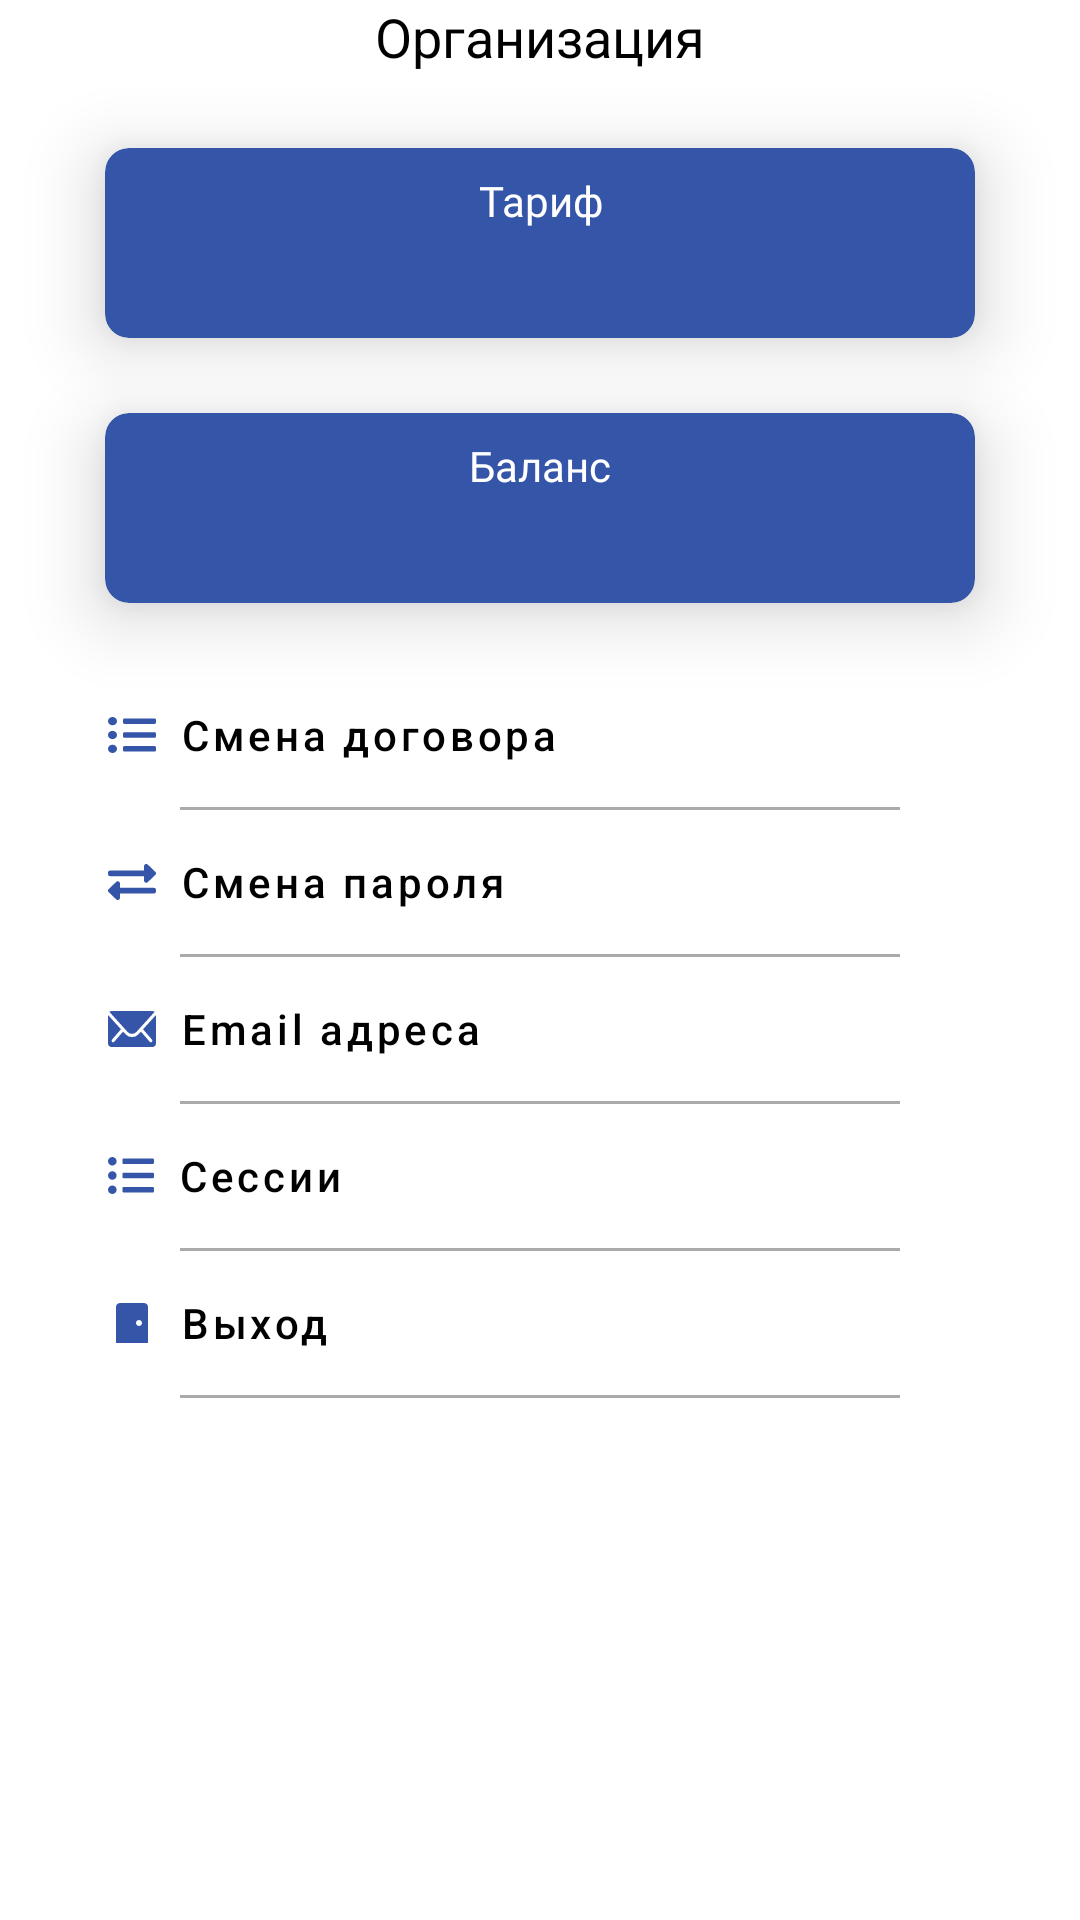

Produce the Android XML layout that renders to this screen, including the resource entries it uses.
<!-- AndroidManifest.xml: application theme Theme.Ellcom -->
<!-- res/layout/fragment_profile.xml -->
<?xml version="1.0" encoding="utf-8"?>
<ScrollView xmlns:android="http://schemas.android.com/apk/res/android"
    xmlns:app="http://schemas.android.com/apk/res-auto"
    xmlns:tools="http://schemas.android.com/tools"
    android:layout_width="match_parent"
    android:layout_height="match_parent"
    tools:context=".ui.ProfileFragment">

    <LinearLayout
        android:layout_width="match_parent"
        android:layout_height="wrap_content"
        android:orientation="vertical">

        <ProgressBar
            android:id="@+id/progressBar"
            style="?android:attr/progressBarStyle"
            android:layout_width="match_parent"
            android:layout_height="wrap_content"
            android:layout_marginTop="30dp"
            android:visibility="gone" />

        <LinearLayout
            android:id="@+id/layoutContent"
            android:layout_width="match_parent"
            android:layout_height="match_parent"
            android:orientation="vertical"
            android:visibility="visible">

            <TextView
                android:id="@+id/textViewCompany"
                android:layout_width="match_parent"
                android:layout_height="wrap_content"
                android:gravity="center"
                android:text="Организация"
                android:textColor="@color/black"
                android:textSize="18sp" />

            <com.google.android.material.card.MaterialCardView
                android:layout_width="match_parent"
                android:layout_height="wrap_content"
                android:layout_marginStart="35dp"
                android:layout_marginTop="25dp"
                android:layout_marginEnd="35dp"
                android:backgroundTint="@color/dark_blue"
                app:cardCornerRadius="8dp"
                app:cardElevation="14dp"
                app:cardMaxElevation="36dp">

                <RelativeLayout
                    android:layout_width="match_parent"
                    android:layout_height="match_parent">

                    <TextView
                        android:id="@+id/textViewRateUp"
                        android:layout_width="wrap_content"
                        android:layout_height="wrap_content"
                        android:layout_centerHorizontal="true"
                        android:layout_marginTop="8dp"
                        android:fontFamily="@font/roboto_thin"
                        android:gravity="center"
                        android:text="Тариф"
                        android:textColor="@color/white"
                        android:textSize="14sp" />

                    <TextView
                        android:id="@+id/textViewRateDown"
                        android:layout_width="wrap_content"
                        android:layout_height="wrap_content"
                        android:layout_below="@+id/textViewRateUp"
                        android:layout_centerHorizontal="true"
                        android:layout_marginBottom="8dp"
                        android:gravity="center"
                        android:text=""
                        android:textColor="@color/white"
                        android:textSize="21sp" />

                </RelativeLayout>
            </com.google.android.material.card.MaterialCardView>

            <com.google.android.material.card.MaterialCardView
                android:layout_width="match_parent"
                android:layout_height="wrap_content"
                android:layout_marginStart="35dp"
                android:layout_marginTop="25dp"
                android:layout_marginEnd="35dp"
                android:backgroundTint="@color/dark_blue"
                app:cardCornerRadius="8dp"
                app:cardElevation="14dp"
                app:cardMaxElevation="36dp">

                <RelativeLayout
                    android:layout_width="match_parent"
                    android:layout_height="match_parent">

                    <TextView
                        android:id="@+id/textViewBalanceUp"
                        android:layout_width="wrap_content"
                        android:layout_height="wrap_content"
                        android:layout_centerHorizontal="true"
                        android:layout_marginTop="8dp"
                        android:fontFamily="@font/roboto_thin"
                        android:gravity="center"
                        android:text="Баланс"
                        android:textColor="@color/white"
                        android:textSize="14sp" />

                    <TextView
                        android:id="@+id/textViewBalanceDown"
                        android:layout_width="wrap_content"
                        android:layout_height="wrap_content"
                        android:layout_below="@+id/textViewBalanceUp"
                        android:layout_centerHorizontal="true"
                        android:layout_marginBottom="8dp"
                        android:gravity="center"
                        android:text=""
                        android:textColor="@color/white"
                        android:textSize="21sp" />

                </RelativeLayout>

            </com.google.android.material.card.MaterialCardView>

            <com.google.android.material.button.MaterialButton
                android:id="@+id/buttonContractChange"
                android:layout_width="match_parent"
                android:layout_height="wrap_content"
                android:layout_marginStart="20dp"
                android:layout_marginTop="20dp"
                android:layout_marginEnd="20dp"
                android:background="@android:color/transparent"
                android:foreground="?android:attr/selectableItemBackground"
                android:gravity="start|center"
                android:text="Смена договора"
                android:textAllCaps="false"
                android:textColor="@color/black"
                app:icon="@drawable/ic_change_of_contract"
                app:iconTint="@color/dark_blue" />

            <View
                android:layout_width="match_parent"
                android:layout_height="1dp"
                android:layout_gravity="end"
                android:layout_marginStart="60dp"
                android:layout_marginEnd="60dp"
                android:background="@android:color/darker_gray" />

            <com.google.android.material.button.MaterialButton
                android:id="@+id/buttonChangePassword"
                android:layout_width="match_parent"
                android:layout_height="wrap_content"
                android:layout_marginStart="20dp"
                android:layout_marginEnd="20dp"
                android:background="@android:color/transparent"
                android:foreground="?android:attr/selectableItemBackground"
                android:gravity="start|center"
                android:text="Смена пароля"
                android:textAllCaps="false"
                android:textColor="@color/black"
                app:icon="@drawable/ic_change_password"
                app:iconTint="@color/dark_blue" />

            <View
                android:layout_width="match_parent"
                android:layout_height="1dp"
                android:layout_gravity="end"
                android:layout_marginStart="60dp"
                android:layout_marginEnd="60dp"
                android:background="@android:color/darker_gray" />

            <com.google.android.material.button.MaterialButton
                android:id="@+id/buttonEmail"
                android:layout_width="match_parent"
                android:layout_height="wrap_content"
                android:layout_marginStart="20dp"
                android:layout_marginEnd="20dp"
                android:background="@android:color/transparent"
                android:foreground="?android:attr/selectableItemBackground"
                android:gravity="start|center"
                android:text="Email адреса"
                android:textAllCaps="false"
                android:textColor="@color/black"
                app:icon="@drawable/ic_email"
                app:iconTint="@color/dark_blue" />

            <View
                android:layout_width="match_parent"
                android:layout_height="1dp"
                android:layout_gravity="end"
                android:layout_marginStart="60dp"
                android:layout_marginEnd="60dp"
                android:background="@android:color/darker_gray" />

            <com.google.android.material.button.MaterialButton
                android:id="@+id/buttonSession"
                android:layout_width="match_parent"
                android:layout_height="wrap_content"
                android:layout_marginStart="20dp"
                android:layout_marginEnd="20dp"
                android:background="@android:color/transparent"
                android:foreground="?android:attr/selectableItemBackground"
                android:gravity="start|center"
                android:text="Сессии"
                android:textAllCaps="false"
                android:textColor="@color/black"
                app:icon="@drawable/ic_session"
                app:iconTint="@color/dark_blue" />

            <View
                android:layout_width="match_parent"
                android:layout_height="1dp"
                android:layout_gravity="end"
                android:layout_marginStart="60dp"
                android:layout_marginEnd="60dp"
                android:background="@android:color/darker_gray" />

            <com.google.android.material.button.MaterialButton
                android:id="@+id/buttonExit"
                android:layout_width="match_parent"
                android:layout_height="wrap_content"
                android:layout_marginStart="20dp"
                android:layout_marginEnd="20dp"
                android:background="@android:color/transparent"
                android:foreground="?android:attr/selectableItemBackground"
                android:gravity="start|center"
                android:text="Выход"
                android:textAllCaps="false"
                android:textColor="@color/black"
                app:icon="@drawable/ic_door"
                app:iconTint="@color/dark_blue" />

            <View
                android:layout_width="match_parent"
                android:layout_height="1dp"
                android:layout_gravity="end"
                android:layout_marginStart="60dp"
                android:layout_marginEnd="60dp"
                android:layout_marginBottom="12dp"
                android:background="@android:color/darker_gray" />

        </LinearLayout>

    </LinearLayout>

</ScrollView>
<!-- resources referenced by this layout -->
<resources>
  <color name="black">#FF000000</color>
  <color name="dark_blue">#3555a8</color>
  <color name="white">#FFFFFFFF</color>
  <!-- drawable ic_change_password (drawable) -->
  <vector xmlns:android="http://schemas.android.com/apk/res/android"
      android:width="16dp"
      android:height="12dp"
      android:viewportWidth="16.721"
      android:viewportHeight="13.064">
    <path
        android:pathData="M0,3.658L0,3.136a0.784,0.784 0,0 1,0.784 -0.784L12.541,2.352L12.541,0.784a0.784,0.784 0,0 1,1.338 -0.554l2.613,2.613a0.784,0.784 0,0 1,0 1.108L13.879,6.564a0.784,0.784 0,0 1,-1.338 -0.554L12.541,4.442L0.784,4.442A0.784,0.784 0,0 1,0 3.658ZM15.937,8.622L4.18,8.622L4.18,7.055a0.784,0.784 0,0 0,-1.338 -0.554L0.23,9.113a0.784,0.784 0,0 0,0 1.108L2.842,12.834a0.784,0.784 0,0 0,1.338 -0.554L4.18,10.712L15.937,10.712a0.784,0.784 0,0 0,0.784 -0.784v-0.523A0.784,0.784 0,0 0,15.937 8.622Z"
        android:fillColor="#3555a8"/>
  </vector>
  <!-- drawable ic_door (drawable) -->
  <vector android:height="16dp" android:tint="#1100FF"
      android:viewportHeight="24" android:viewportWidth="24"
      android:width="16dp" xmlns:android="http://schemas.android.com/apk/res/android">
      <path android:fillColor="@android:color/white" android:pathData="M18,2H6C4.9,2 4,2.9 4,4v18h16V4C20,2.9 19.1,2 18,2zM15.5,13.5c-0.83,0 -1.5,-0.67 -1.5,-1.5s0.67,-1.5 1.5,-1.5S17,11.17 17,12S16.33,13.5 15.5,13.5z"/>
  </vector>
  <!-- drawable ic_session (drawable) -->
  <vector xmlns:android="http://schemas.android.com/apk/res/android"
      android:width="15.279dp"
      android:height="12.414dp"
      android:viewportWidth="15.279"
      android:viewportHeight="12.414">
    <path
        android:pathData="M1.432,0A1.432,1.432 0,1 0,2.865 1.432,1.432 1.432,0 0,0 1.432,0ZM1.432,4.775A1.432,1.432 0,1 0,2.865 6.207,1.432 1.432,0 0,0 1.432,4.775ZM1.432,9.55a1.432,1.432 0,1 0,1.432 1.432,1.432 1.432,0 0,0 -1.432,-1.432ZM14.8,10.025L5.252,10.025a0.477,0.477 0,0 0,-0.477 0.477v0.955a0.477,0.477 0,0 0,0.477 0.477L14.8,11.934a0.477,0.477 0,0 0,0.477 -0.477L15.277,10.505A0.477,0.477 0,0 0,14.8 10.025ZM14.8,0.475L5.252,0.475a0.477,0.477 0,0 0,-0.477 0.477v0.955a0.477,0.477 0,0 0,0.477 0.477L14.8,2.384a0.477,0.477 0,0 0,0.477 -0.477L15.277,0.955A0.477,0.477 0,0 0,14.8 0.477ZM14.8,5.25L5.252,5.25a0.477,0.477 0,0 0,-0.477 0.477v0.955a0.477,0.477 0,0 0,0.477 0.477L14.8,7.159a0.477,0.477 0,0 0,0.477 -0.477L15.277,5.725A0.477,0.477 0,0 0,14.8 5.252Z"
        android:fillColor="#3555a8"/>
  </vector>
  <style name="Theme.Ellcom" parent="Theme.MaterialComponents.Light.NoActionBar">
          
          <item name="colorPrimary">@color/dark_blue</item>
          <item name="colorPrimaryVariant">@color/white</item>
          <item name="colorOnPrimary">@color/white</item>
          
          <item name="colorSecondary">@color/teal_200</item>
          <item name="colorSecondaryVariant">@color/teal_700</item>
          <item name="colorOnSecondary">@color/black</item>
          
          <item name="android:statusBarColor" tools:targetApi="l">?attr/colorPrimaryVariant</item>
          
  
          <item name="windowActionBar">false</item>
          <item name="windowNoTitle">true</item>
          <item name="android:forceDarkAllowed" tools:targetApi="q">false</item>
      </style>
  <color name="teal_200">#FF03DAC5</color>
  <color name="teal_700">#FF018786</color>
</resources>
